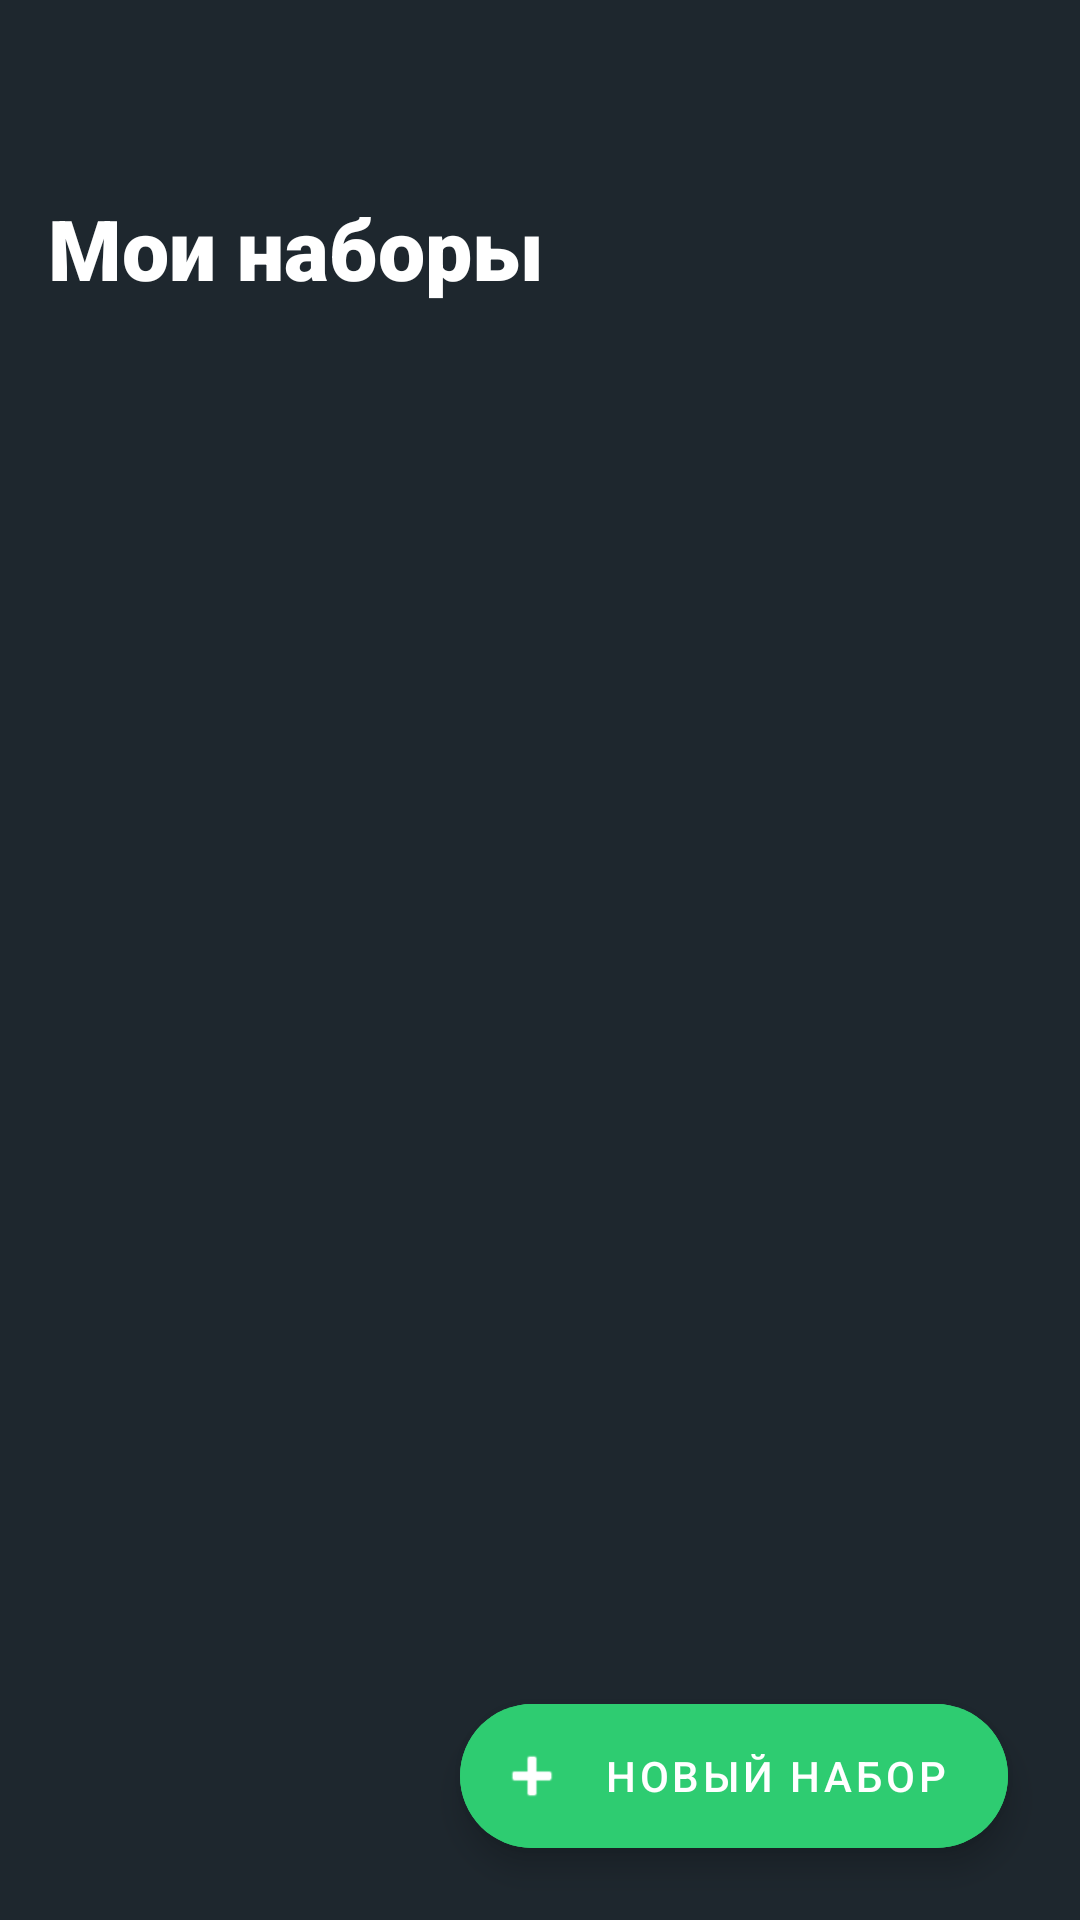

Reconstruct the res/layout file that produces this screen, plus the resources it refers to.
<!-- AndroidManifest.xml: application theme Theme.Individ_project -->
<!-- res/layout/fragment_dashboard.xml -->
<?xml version="1.0" encoding="utf-8"?>
<FrameLayout xmlns:android="http://schemas.android.com/apk/res/android"
    xmlns:app="http://schemas.android.com/apk/res-auto"
    xmlns:tools="http://schemas.android.com/tools"
    android:layout_width="match_parent"
    android:layout_height="match_parent"
    android:background="#1E272E"> 

    
    <androidx.coordinatorlayout.widget.CoordinatorLayout
        android:id="@+id/layout_sets"
        android:layout_width="match_parent"
        android:layout_height="match_parent">

        <LinearLayout
            android:layout_width="match_parent"
            android:layout_height="match_parent"
            android:orientation="vertical"
            android:paddingHorizontal="16dp"
            android:paddingTop="64dp"
            android:clipToPadding="false">

            <TextView
                android:id="@+id/tv_title"
                android:layout_width="wrap_content"
                android:layout_height="wrap_content"
                android:text="Мои наборы"
                android:textColor="#FFFFFF"
                android:textSize="28sp"
                android:textStyle="bold"
                android:fontFamily="sans-serif-black"
                android:layout_marginBottom="16dp"/>

            <androidx.recyclerview.widget.RecyclerView
                android:id="@+id/rv_sets"
                android:layout_width="match_parent"
                android:layout_height="match_parent"
                android:paddingBottom="80dp"
                android:clipToPadding="false"
                tools:listitem="@layout/item_card_set"/>
        </LinearLayout>

        
        <com.google.android.material.floatingactionbutton.ExtendedFloatingActionButton
            android:id="@+id/btn_create_set"
            android:layout_width="wrap_content"
            android:layout_height="wrap_content"
            android:layout_gravity="bottom|end"
            android:layout_margin="24dp"
            android:text="Новый набор"
            android:textColor="#FFFFFF"
            android:backgroundTint="#2ECC71"
            app:icon="@android:drawable/ic_input_add"
            app:iconTint="#FFFFFF"
            android:elevation="6dp"/>
    </androidx.coordinatorlayout.widget.CoordinatorLayout>

    
    <LinearLayout
        android:id="@+id/layout_study"
        android:layout_width="match_parent"
        android:layout_height="match_parent"
        android:orientation="vertical"
        android:gravity="center_horizontal"
        android:visibility="gone"
        android:background="#1E272E"
        android:padding="24dp"
        android:paddingTop="80dp"> 

        
        <LinearLayout
            android:layout_width="match_parent"
            android:layout_height="wrap_content"
            android:orientation="horizontal"
            android:gravity="center_vertical"
            android:layout_marginBottom="32dp">

            <ImageButton
                android:id="@+id/btn_back_to_sets"
                android:layout_width="48dp"
                android:layout_height="48dp"
                android:src="@android:drawable/ic_menu_revert"
                android:background="?attr/selectableItemBackgroundBorderless"
                android:tint="#BDC3C7"/>

            <TextView
                android:id="@+id/tv_set_title"
                android:layout_width="0dp"
                android:layout_weight="1"
                android:layout_height="wrap_content"
                android:text="Название набора"
                android:textColor="#FFFFFF"
                android:textSize="20sp"
                android:textStyle="bold"
                android:gravity="center"
                android:layout_marginHorizontal="8dp"/>

            <ImageButton
                android:id="@+id/btn_edit_set"
                android:layout_width="48dp"
                android:layout_height="48dp"
                android:src="@android:drawable/ic_menu_edit"
                android:background="?attr/selectableItemBackgroundBorderless"
                android:tint="#BDC3C7"
                android:visibility="invisible"/>
        </LinearLayout>

        
        <androidx.cardview.widget.CardView
            android:id="@+id/card_word"
            android:layout_width="match_parent"
            android:layout_height="0dp"
            android:layout_weight="1"
            android:layout_marginBottom="32dp"
            app:cardCornerRadius="24dp"
            app:cardElevation="12dp"
            app:cardBackgroundColor="#2C3E50">

            <FrameLayout
                android:layout_width="match_parent"
                android:layout_height="match_parent"
                android:padding="24dp">

                <TextView
                    android:id="@+id/tv_front_back"
                    android:layout_width="wrap_content"
                    android:layout_height="wrap_content"
                    android:layout_gravity="center"
                    android:text="Word"
                    android:textColor="#FFFFFF"
                    android:textSize="36sp"
                    android:textStyle="bold"
                    android:gravity="center"/>

                <TextView
                    android:layout_width="wrap_content"
                    android:layout_height="wrap_content"
                    android:layout_gravity="bottom|center_horizontal"
                    android:text="Нажми, чтобы перевернуть"
                    android:textColor="#7F8C8D"
                    android:textSize="12sp"/>
            </FrameLayout>
        </androidx.cardview.widget.CardView>

        
        <LinearLayout
            android:layout_width="match_parent"
            android:layout_height="wrap_content"
            android:orientation="horizontal"
            android:weightSum="2"
            android:paddingBottom="16dp">

            <Button
                android:id="@+id/btn_known"
                android:layout_width="0dp"
                android:layout_weight="1"
                android:layout_height="64dp"
                android:text="Знаю"
                android:textColor="#FFFFFF"
                android:backgroundTint="#27AE60"
                android:layout_marginEnd="8dp"
                app:cornerRadius="16dp"/>

            <Button
                android:id="@+id/btn_next"
                android:layout_width="0dp"
                android:layout_weight="1"
                android:layout_height="64dp"
                android:text="Не знаю"
                android:textColor="#FFFFFF"
                android:backgroundTint="#E74C3C"
                android:layout_marginStart="8dp"
                app:cornerRadius="16dp"/>
        </LinearLayout>
    </LinearLayout>

    
    <LinearLayout
        android:id="@+id/layout_create"
        android:layout_width="match_parent"
        android:layout_height="match_parent"
        android:orientation="vertical"
        android:background="#1E272E"
        android:visibility="gone"
        android:paddingTop="48dp"
        android:focusable="true"
        android:focusableInTouchMode="true">

        <LinearLayout
            android:layout_width="match_parent"
            android:layout_height="wrap_content"
            android:orientation="horizontal"
            android:padding="16dp"
            android:gravity="center_vertical"
            android:background="#2C3E50"
            android:elevation="4dp">

            <ImageButton
                android:id="@+id/btn_cancel_create"
                android:layout_width="48dp"
                android:layout_height="48dp"
                android:src="@android:drawable/ic_menu_close_clear_cancel"
                android:background="?attr/selectableItemBackgroundBorderless"
                android:tint="#FFFFFF"/>

            <TextView
                android:id="@+id/tv_create_title"
                android:layout_width="0dp"
                android:layout_weight="1"
                android:layout_height="wrap_content"
                android:text="Новый набор"
                android:textColor="#FFFFFF"
                android:textSize="18sp"
                android:textStyle="bold"
                android:layout_marginStart="16dp"/>

            <Button
                android:id="@+id/btn_save_set"
                android:layout_width="wrap_content"
                android:layout_height="wrap_content"
                android:text="Сохранить"
                android:textColor="#2C3E50"
                android:backgroundTint="#FFD700"
                app:cornerRadius="20dp"
                android:minHeight="40dp"/>
        </LinearLayout>

        <ScrollView
            android:id="@+id/scroll_view_create"
            android:layout_width="match_parent"
            android:layout_height="match_parent"
            android:fillViewport="true"
            android:padding="16dp">

            <LinearLayout
                android:layout_width="match_parent"
                android:layout_height="wrap_content"
                android:orientation="vertical"
                android:paddingBottom="100dp">

                
                <com.google.android.material.textfield.TextInputLayout
                    android:layout_width="match_parent"
                    android:layout_height="wrap_content"
                    android:layout_marginTop="16dp"
                    android:layout_marginBottom="24dp"
                    android:hint="Название набора"
                    app:hintTextColor="#FFD700"
                    app:boxStrokeColor="#FFD700"
                    app:boxStrokeWidth="2dp"
                    android:textColorHint="#90FFFFFF"
                    app:endIconMode="clear_text"
                    app:endIconTint="#FFFFFF"
                    style="@style/Widget.MaterialComponents.TextInputLayout.OutlinedBox">

                    <com.google.android.material.textfield.TextInputEditText
                        android:id="@+id/et_set_name"
                        android:layout_width="match_parent"
                        android:layout_height="wrap_content"
                        android:textColor="#FFFFFF"
                        android:textSize="18sp"
                        android:padding="16dp"/>
                </com.google.android.material.textfield.TextInputLayout>

                <LinearLayout
                    android:id="@+id/layout_pairs_container"
                    android:layout_width="match_parent"
                    android:layout_height="wrap_content"
                    android:orientation="vertical"/>

                
                <com.google.android.material.button.MaterialButton
                    android:id="@+id/btn_add_pair"
                    android:layout_width="match_parent"
                    android:layout_height="60dp"
                    android:layout_marginTop="24dp"
                    android:text="+ Добавить слово"
                    android:textSize="16sp"
                    android:textStyle="bold"
                    android:textColor="#FFFFFF"
                    android:backgroundTint="#3498DB"
                    app:cornerRadius="12dp"/>
            </LinearLayout>
        </ScrollView>
    </LinearLayout>
</FrameLayout>
<!-- res/layout/item_card_set.xml (included above) -->
<?xml version="1.0" encoding="utf-8"?>
<androidx.cardview.widget.CardView xmlns:android="http://schemas.android.com/apk/res/android"
    xmlns:app="http://schemas.android.com/apk/res-auto"
    android:layout_width="match_parent"
    android:layout_height="wrap_content"
    android:layout_marginBottom="12dp"
    app:cardCornerRadius="20dp"
    app:cardElevation="0dp"
    app:cardBackgroundColor="#1E1E1E">

    <androidx.constraintlayout.widget.ConstraintLayout
        android:layout_width="match_parent"
        android:layout_height="wrap_content"
        android:padding="20dp">

        
        <TextView
            android:id="@+id/tv_set_name"
            android:layout_width="0dp"
            android:layout_height="wrap_content"
            android:text="Common Phrases"
            android:textColor="#FFFFFF"
            android:textSize="20sp"
            android:textStyle="bold"
            app:layout_constraintStart_toStartOf="parent"
            app:layout_constraintEnd_toStartOf="@+id/tv_set_tag"
            app:layout_constraintTop_toTopOf="parent"
            android:layout_marginEnd="8dp"/>

        
        <TextView
            android:id="@+id/tv_set_subtitle"
            android:layout_width="0dp"
            android:layout_height="wrap_content"
            android:text="24 слова"
            android:textColor="#80FFFFFF"
            android:textSize="14sp"
            android:layout_marginTop="4dp"
            app:layout_constraintStart_toStartOf="parent"
            app:layout_constraintEnd_toEndOf="@+id/tv_set_name"
            app:layout_constraintTop_toBottomOf="@+id/tv_set_name"/>

        
        <TextView
            android:id="@+id/tv_set_tag"
            android:layout_width="wrap_content"
            android:layout_height="wrap_content"
            android:text="A1"
            android:textColor="#000000"
            android:textStyle="bold"
            android:textSize="12sp"
            android:background="@drawable/bg_tag_pill_white"
            android:paddingHorizontal="12dp"
            android:paddingVertical="4dp"
            app:layout_constraintEnd_toEndOf="parent"
            app:layout_constraintTop_toTopOf="parent"
            app:layout_constraintBottom_toBottomOf="parent"/>

        
        <LinearLayout
            android:layout_width="wrap_content"
            android:layout_height="wrap_content"
            android:orientation="horizontal"
            android:layout_marginTop="12dp"
            app:layout_constraintStart_toStartOf="parent"
            app:layout_constraintTop_toBottomOf="@+id/tv_set_subtitle">

            <ImageButton
                android:id="@+id/btn_edit_set"
                android:layout_width="32dp"
                android:layout_height="32dp"
                app:srcCompat="@drawable/ic_edit"
                android:background="?attr/selectableItemBackgroundBorderless"
                app:tint="#80FFFFFF"
                android:visibility="gone"/>

            <ImageButton
                android:id="@+id/btn_delete_set"
                android:layout_width="32dp"
                android:layout_height="32dp"
                android:layout_marginStart="16dp"
                app:srcCompat="@android:drawable/ic_menu_delete"
                android:background="?attr/selectableItemBackgroundBorderless"
                app:tint="#E74C3C"
                android:visibility="gone"/>
        </LinearLayout>

    </androidx.constraintlayout.widget.ConstraintLayout>
</androidx.cardview.widget.CardView>
<!-- resources referenced by this layout -->
<resources>
  <!-- drawable ic_edit (drawable) -->
  <vector xmlns:android="http://schemas.android.com/apk/res/android"
      android:width="24dp" android:height="24dp" android:viewportWidth="24.0" android:viewportHeight="24.0">
      <path android:fillColor="#FFFFFF" android:pathData="M3,17.25V21h3.75L17.81,9.94l-3.75,-3.75L3,17.25zM20.71,7.04c0.39,-0.39 0.39,-1.02 0,-1.41l-2.34,-2.34c-0.39,-0.39 -1.02,-0.39 -1.41,0l-1.83,1.83 3.75,3.75 1.83,-1.83z"/>
  </vector>
  <style name="Theme.Individ_project" parent="Theme.MaterialComponents.DayNight.NoActionBar">
          <item name="colorPrimary">@color/colorPrimary</item>
          <item name="colorPrimaryVariant">@color/colorPrimaryVariant</item>
          <item name="colorOnPrimary">@color/textOnDark</item>
  
          <item name="colorSecondary">@color/colorSecondary</item>
          <item name="colorSecondaryVariant">@color/colorSecondaryVariant</item>
          <item name="colorOnSecondary">@color/textOnLight</item>
  
          <item name="android:statusBarColor">@color/colorBackgroundBottomNav</item>
          <item name="android:windowLightStatusBar">false</item>
          <item name="android:windowBackground">@color/colorBackgroundDark</item>
      </style>
  <color name="colorPrimary">#6C5CE7</color>
  <color name="colorPrimaryVariant">#5649B9</color>
  <color name="textOnDark">#FFFFFFFF</color>
  <color name="colorSecondary">#00CEC9</color>
  <color name="colorSecondaryVariant">#018986</color>
  <color name="textOnLight">#FF000000</color>
  <color name="colorBackgroundBottomNav">#1A252F</color>
  <color name="colorBackgroundDark">#2C3E50</color>
</resources>
